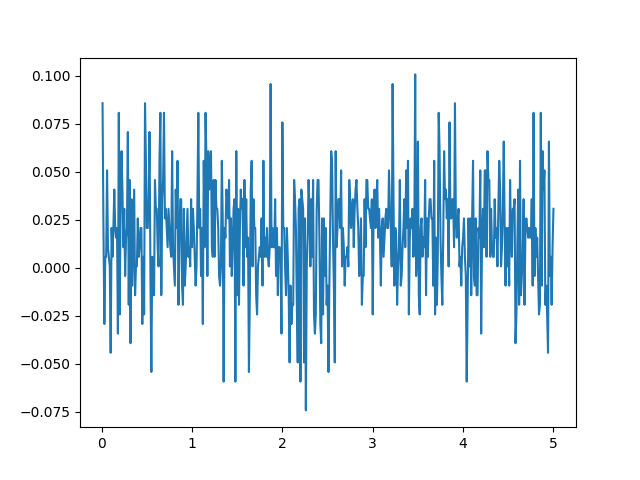

Source data for this figure (header and first rows):
2.5184518570513017, 0.08583261940367848, -0.03, 0.0
2.517, 0.02083, 0.0, 0.0
2.516, -0.02917, 0.0, 0.0
2.516, 0.00583, 0.0, 0.0
2.516, 0.00583, 0.0, 0.0
2.518, 0.05083, 0.0, 0.0
2.517, 0.01083, 0.0, 0.0
2.516, 0.00583, 0.0, 10.0
2.516, 0.00083, 0.0, 0.0
2.515, -0.04417, 0.0, 0.0
2.517, 0.02083, 0.0, -10.0
2.516, 0.00583, 0.0, 0.0
2.517, 0.02083, 0.0, 0.0
2.517, 0.04083, 0.0, 0.0
2.517, 0.02083, 0.0, 0.0
2.517, 0.01583, 0.0, 0.0
2.517, 0.02083, 0.0, 0.0
2.515, -0.03417, 0.0, 0.0
2.518, 0.08083, 0.0, 0.0
2.516, -0.02417, 0.0, 0.0
2.517, 0.03583, 0.0, 0.0
2.518, 0.06083, 0.0, 0.0
2.517, 0.04083, 0.0, 0.0
2.517, 0.01083, 0.0, 0.0
2.517, 0.03083, 0.0, -10.0
2.516, -0.00417, 0.0, 0.0
2.517, 0.01583, 0.0, 0.0
2.517, 0.02083, 0.0, -10.0
2.518, 0.07083, 0.0, 0.0
2.516, -0.01917, 0.0, -10.0
2.517, 0.04583, 0.0, 0.0
2.515, -0.03917, 0.0, 0.0
2.517, 0.03583, 0.0, 0.0
2.516, -0.00917, 0.0, -10.0
2.517, 0.01583, 0.0, 0.0
2.517, 0.04083, 0.0, 0.0
2.516, -0.01417, 0.0, 0.0
2.516, 0.00083, 0.0, 10.0
2.516, 0.00083, 0.0, 0.0
2.517, 0.02583, 0.0, 0.0
2.516, 0.00583, 0.0, 0.0
2.517, 0.01083, 0.0, 0.0
2.517, 0.02083, 0.0, 0.0
2.517, 0.02083, 0.0, 0.0
2.516, -0.02917, 0.0, 0.0
2.516, 0.00583, 0.0, 0.0
2.516, -0.02417, 0.0, 0.0
2.518, 0.08583, 0.0, 0.0
2.518, 0.05583, 0.0, -10.0
2.517, 0.02083, 0.0, 0.0
2.517, 0.02083, 0.0, 0.0
2.517, 0.03583, 0.0, 0.0
2.518, 0.07083, 0.0, 0.0
2.516, -0.00417, 0.0, 0.0
2.515, -0.05417, 0.0, 0.0
2.516, 0.00583, 0.0, 0.0
2.516, -0.00917, 0.0, 0.0
2.516, -0.01417, 0.0, 0.0
2.517, 0.04583, 0.0, 0.0
2.517, 0.03083, 0.0, 0.0
2.517, 0.03083, 0.0, 0.0
... 439 more rows
